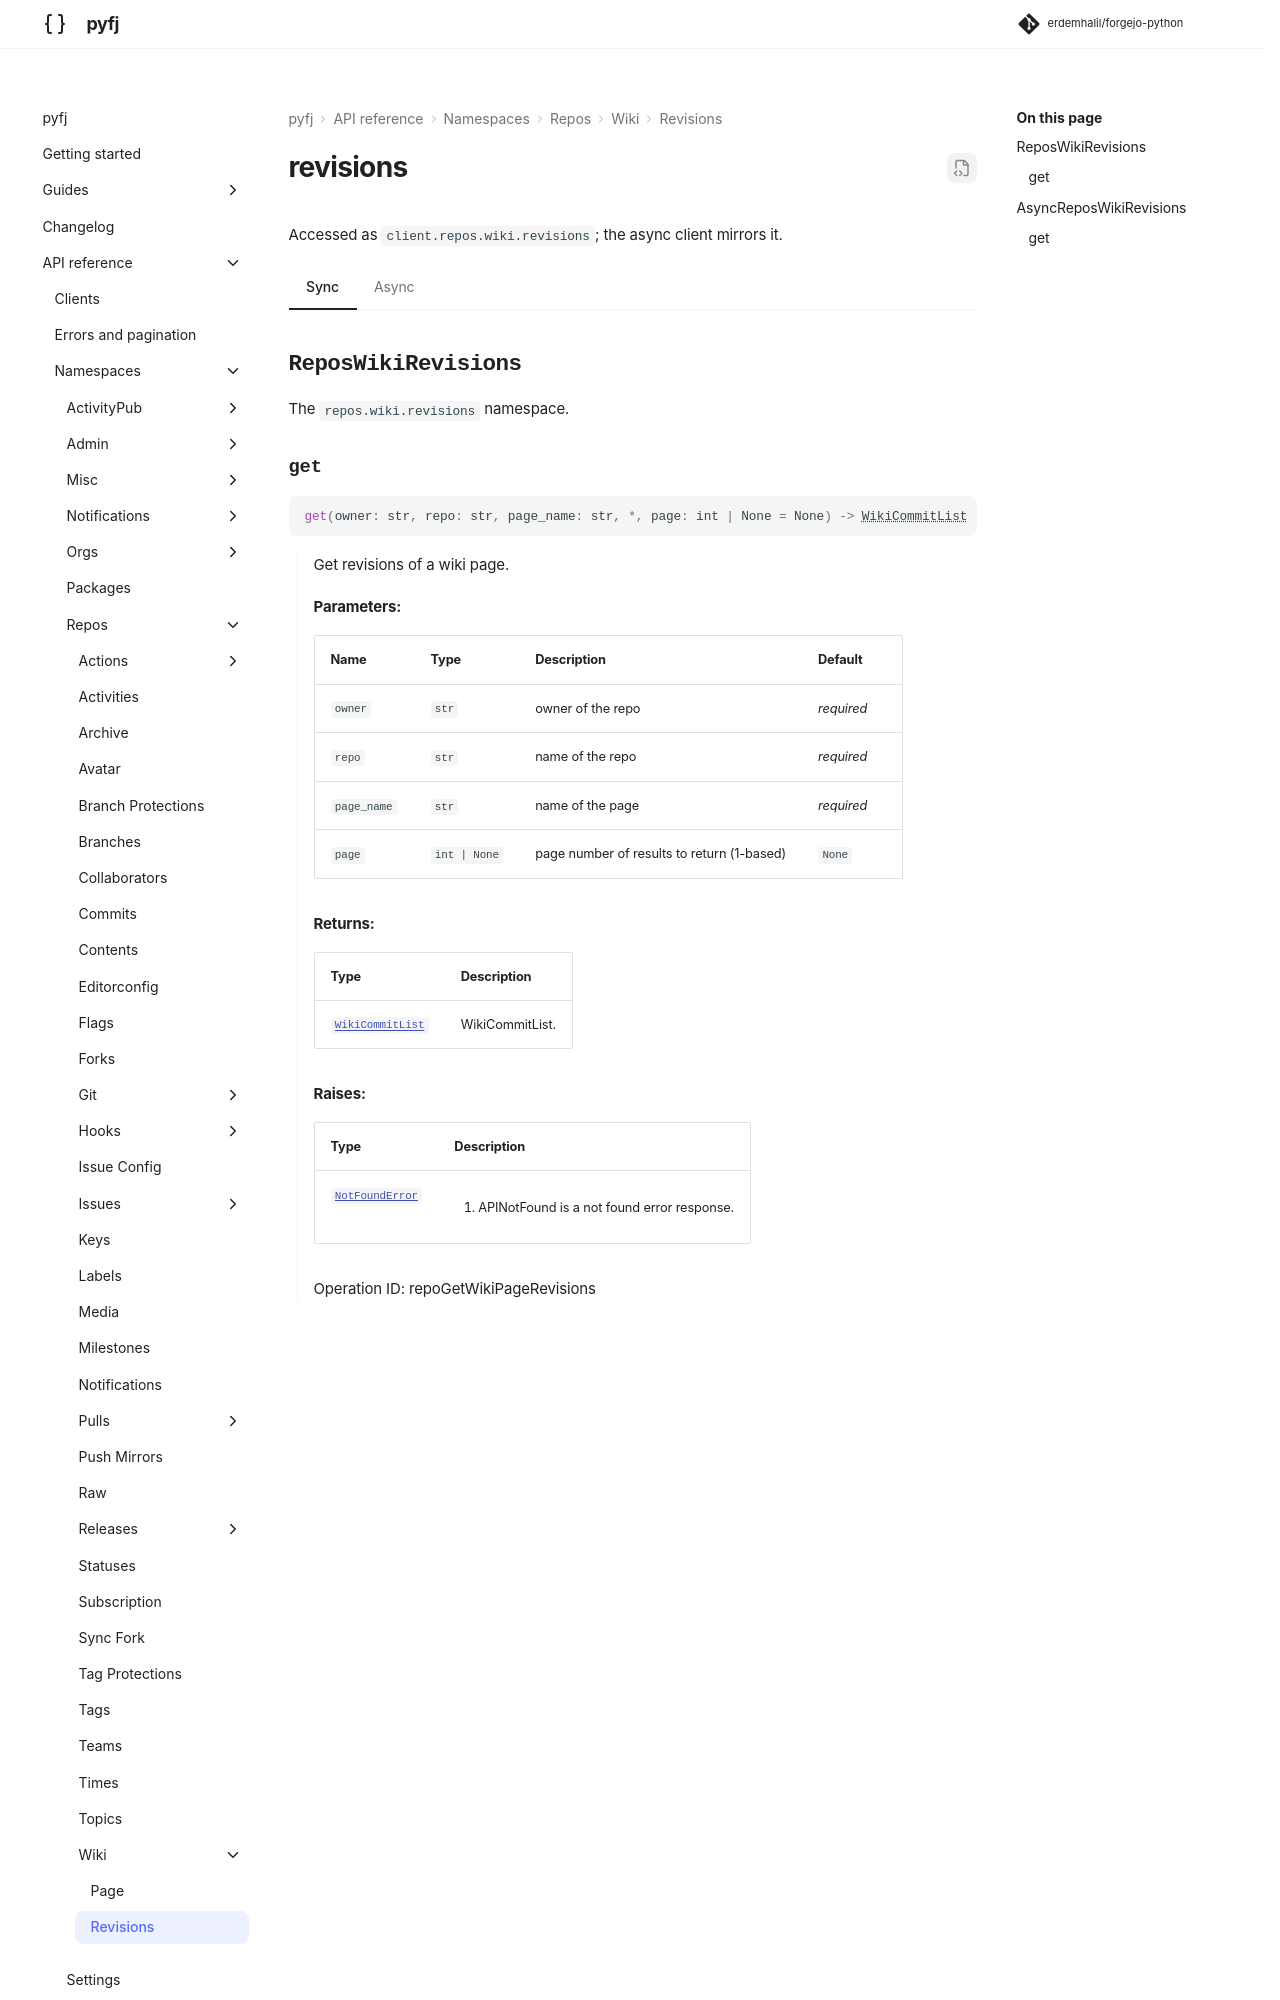

repository: erdemhalil/forgejo-python · page: dev/reference/namespaces/repos/wiki/revisions/index.html · generator: mkdocs

---
title: "repos.wiki.revisions"
description: "API reference for `client.repos.wiki.revisions` — sync and async."
---

# revisions

Accessed as `client.repos.wiki.revisions`; the async client mirrors it.

=== "Sync"

    ::: pyfj._generated.api.repos.ReposWikiRevisions

=== "Async"
